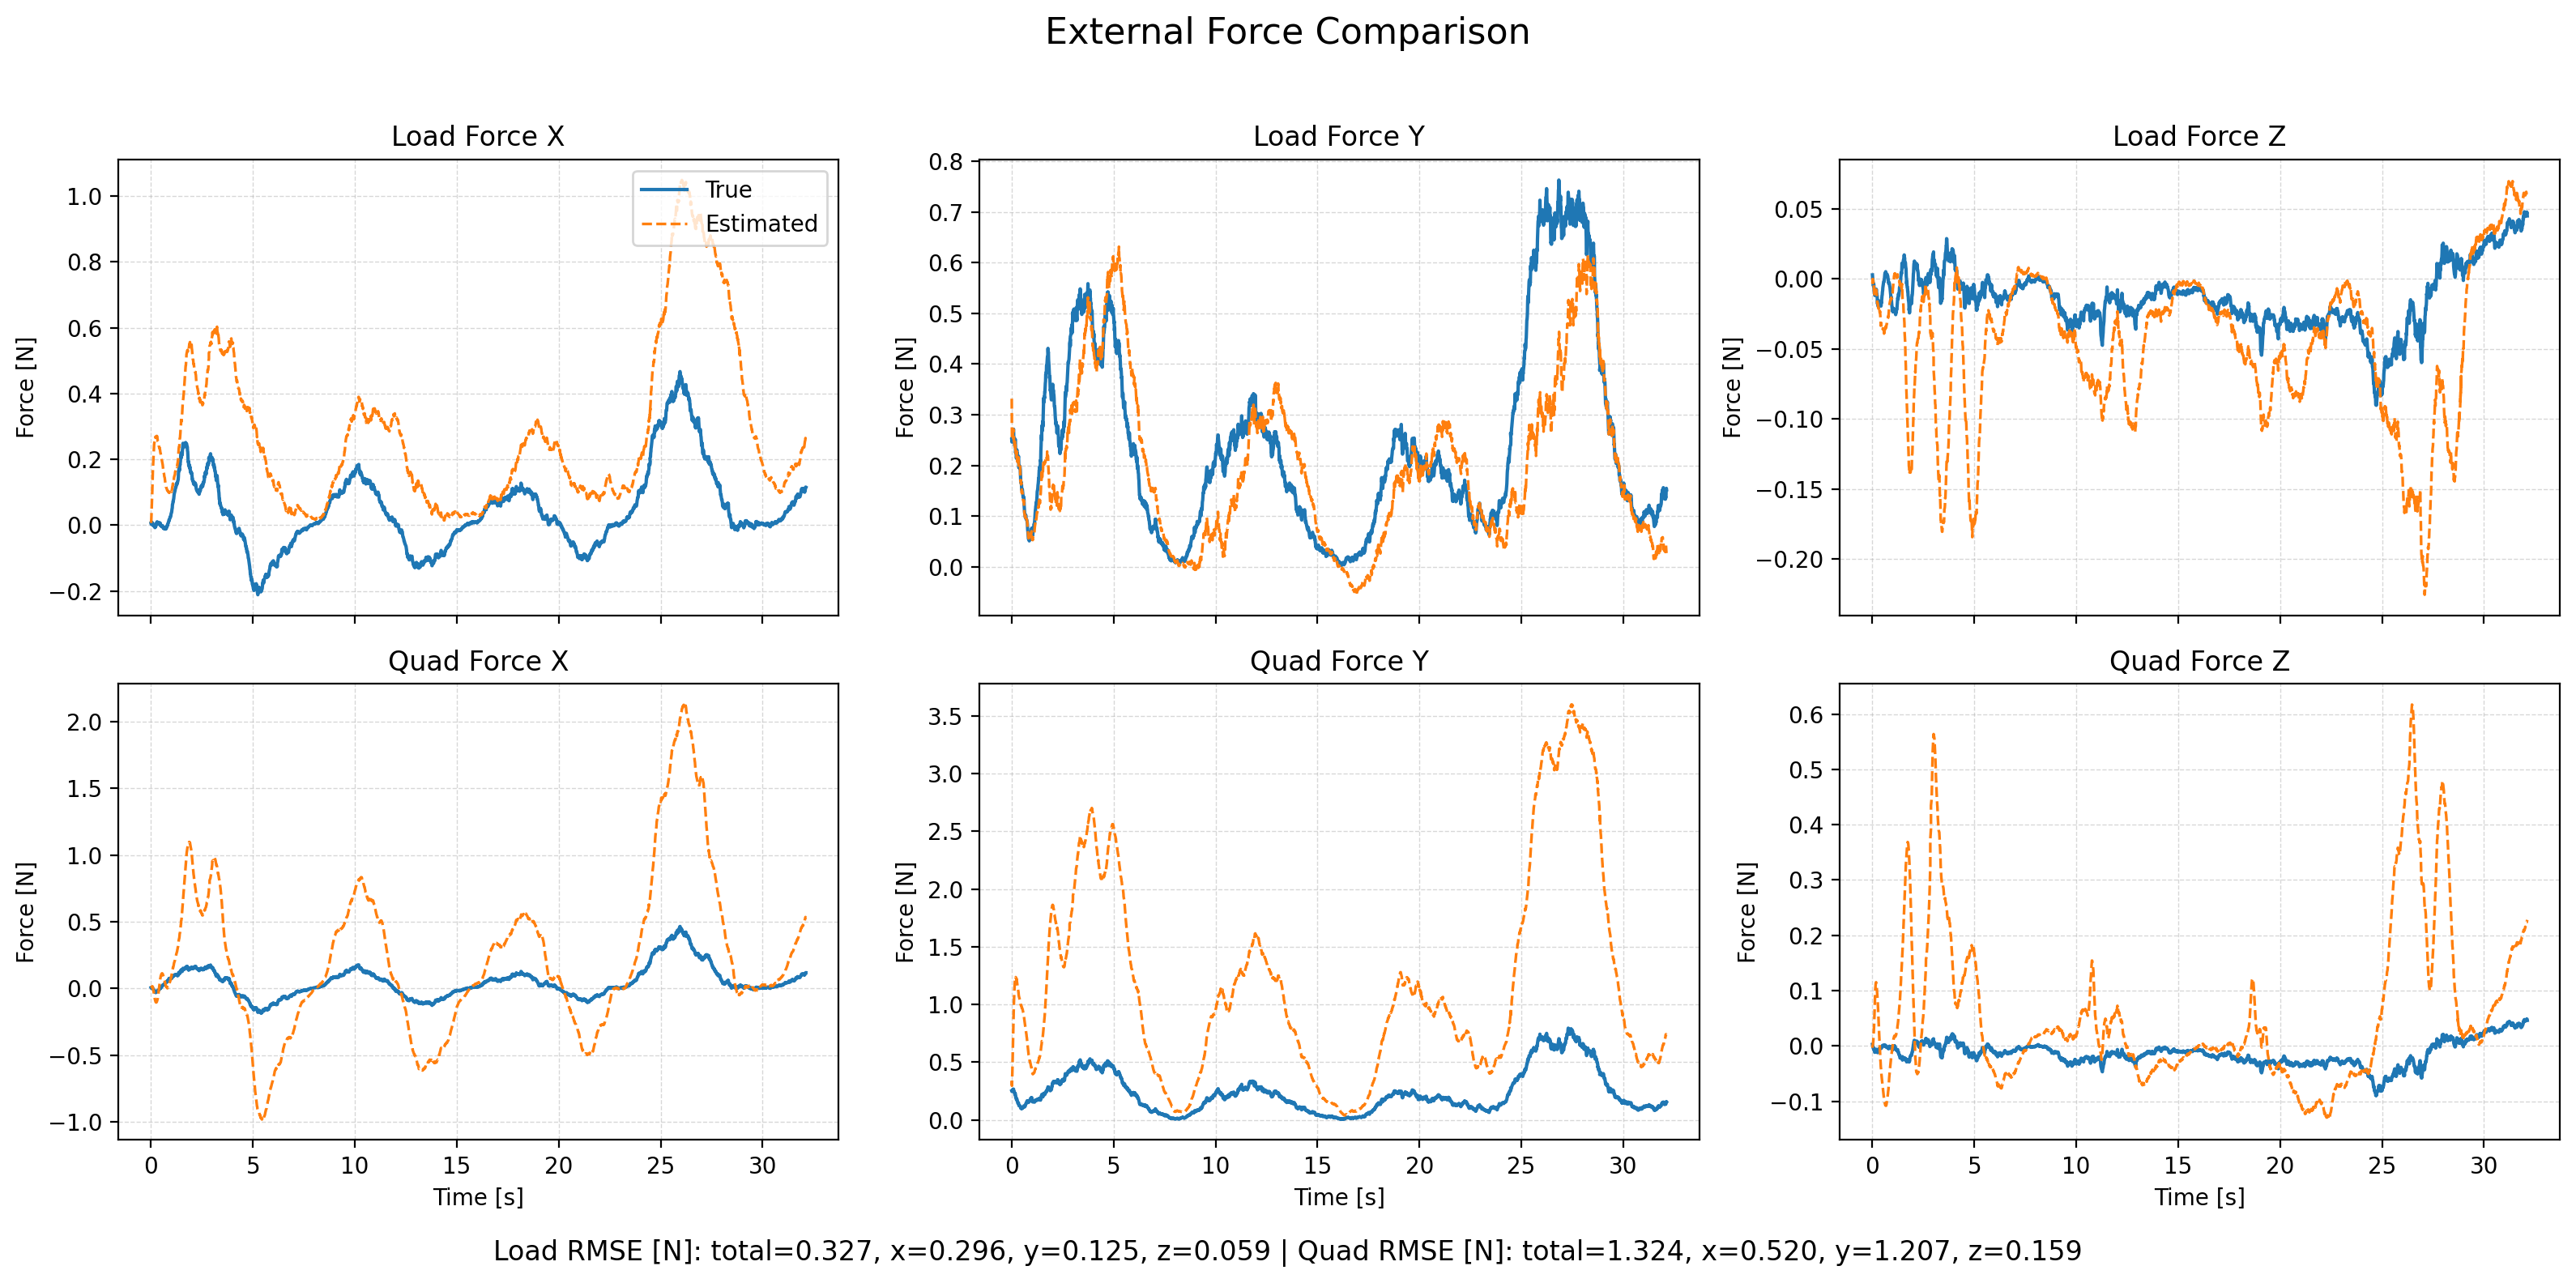

Data behind this chart, as committed beside it:
time, fl_true_x, fl_true_y, fl_true_z, fl_est_x, fl_est_y, fl_est_z, fq_true_x, fq_true_y, fq_true_z, fq_est_x, fq_est_y, fq_est_z, wind_x, wind_y, wind_z
1764060580, 0.006654, 0.2517, 0.002712, 0.006929, 0.3318, -0.003703, 0.006655, 0.2518, 0.002712, 0.005227, 0.3399, -0.003501, 0.07745, 5.554, -0.04967
1764060580, 0.0029, 0.2463, 0.0006372, 0.01421, 0.2579, -0.0003235, 0.0029, 0.2463, 0.0006373, 0.006112, 0.2965, 0.0006382, 0.09526, 5.656, -0.07472
1764060580, 0.00603, 0.2541, -0.0003798, 0.03141, 0.2545, -0.0002147, 0.006032, 0.2542, -0.0003798, 0.01168, 0.3477, 0.002401, 0.1609, 5.63, -0.05805
1764060580, 0.005799, 0.2558, -0.002617, 0.04807, 0.2526, -0.0004361, 0.005801, 0.2558, -0.002617, 0.01296, 0.4172, 0.005331, 0.1481, 5.646, -0.04125
1764060580, 0.008848, 0.2533, -0.003845, 0.0678, 0.2558, -0.00285, 0.008844, 0.2534, -0.003845, 0.01478, 0.5024, 0.00784, 0.1391, 5.707, -0.0474
1764060580, 0.003672, 0.2581, -0.005237, 0.08465, 0.2566, -0.001802, 0.003549, 0.2581, -0.005237, 0.01205, 0.5905, 0.015, 0.05627, 5.711, 0.007216
1764060580, 0.002406, 0.2588, -0.00372, 0.1046, 0.2661, -0.002985, 0.001919, 0.2584, -0.003717, 0.01109, 0.6885, 0.0211, 0.0473, 5.786, 0.03365
1764060580, 0.003743, 0.2692, -0.004278, 0.1295, 0.2672, -0.005695, 0.002557, 0.2678, -0.004266, 0.01385, 0.7753, 0.02789, 0.0846, 5.822, -0.01715
1764060580, 0.004805, 0.27, -0.00802, 0.1533, 0.2716, -0.009403, 0.002628, 0.2671, -0.007974, 0.01457, 0.8601, 0.03619, 0.1301, 5.89, -0.08099
1764060580, 0.005582, 0.2716, -0.009473, 0.1697, 0.2524, -0.01071, 0.002276, 0.2671, -0.009386, 0.007712, 0.915, 0.04814, 0.05678, 5.689, -0.1016
1764060580, 7.65911434987312e-05, 0.252, -0.01036, 0.1832, 0.2564, -0.0117, -0.004234, 0.2461, -0.01023, -0.002115, 0.9859, 0.06026, -0.008143, 5.765, -0.111
1764060580, -0.000628, 0.2535, -0.01172, 0.1979, 0.2468, -0.01209, -0.006303, 0.2459, -0.01151, -0.009917, 1.036, 0.07208, -0.003204, 5.697, -0.1172
1764060580, -0.001843, 0.2539, -0.01201, 0.2112, 0.24, -0.01052, -0.00905, 0.2444, -0.01173, -0.0183, 1.081, 0.08448, -0.06925, 5.62, -0.09136
1764060580, -0.002104, 0.2498, -0.009836, 0.2225, 0.2439, -0.009486, -0.01096, 0.2384, -0.009507, -0.02763, 1.129, 0.09466, -0.03901, 5.666, -0.07428
1764060580, -0.0009781, 0.2492, -0.009615, 0.2342, 0.2403, -0.008553, -0.01173, 0.2356, -0.00918, -0.03508, 1.162, 0.1029, -0.03138, 5.645, -0.04564
1764060580, -0.00118, 0.2388, -0.007853, 0.2447, 0.2371, -0.008688, -0.01368, 0.2231, -0.007334, -0.04238, 1.188, 0.1082, 0.009136, 5.636, -0.04511
1764060580, -0.003602, 0.2478, -0.008732, 0.2499, 0.2482, -0.008732, -0.01841, 0.2293, -0.008011, -0.05368, 1.222, 0.1117, -0.01758, 5.76, -0.04565
1764060580, -0.001202, 0.2521, -0.008484, 0.2526, 0.2496, -0.007652, -0.01842, 0.2303, -0.007539, -0.06564, 1.24, 0.1147, -0.07098, 5.775, -0.02329
1764060580, -0.004829, 0.2467, -0.008296, 0.2563, 0.232, -0.007772, -0.02385, 0.2224, -0.007094, -0.07424, 1.234, 0.1151, -0.1078, 5.556, -0.01232
1764060580, -0.00731, 0.2249, -0.007523, 0.2589, 0.2275, -0.008963, -0.02726, 0.199, -0.006067, -0.08256, 1.237, 0.1131, -0.1033, 5.564, -0.0387
1764060580, -0.005349, 0.2289, -0.008699, 0.2629, 0.223, -0.01028, -0.0274, 0.1992, -0.006772, -0.08775, 1.235, 0.11, -0.06294, 5.516, -0.05818
1764060580, -0.00146, 0.2256, -0.01136, 0.2676, 0.2197, -0.01105, -0.02519, 0.1923, -0.008781, -0.09074, 1.231, 0.1066, -0.01523, 5.517, -0.07154
1764060580, -0.004971, 0.2276, -0.01142, 0.2654, 0.22, -0.01316, -0.03002, 0.1911, -0.008307, -0.0989, 1.228, 0.1013, -0.04254, 5.499, -0.09049
1764060580, -0.002212, 0.2142, -0.0121, 0.2689, 0.2146, -0.01437, -0.02772, 0.1751, -0.008379, -0.09988, 1.216, 0.09637, 0.05576, 5.509, -0.1225
1764060580, -0.001031, 0.2243, -0.01587, 0.2697, 0.2279, -0.0174, -0.02817, 0.1806, -0.01108, -0.1032, 1.219, 0.08929, 0.0964, 5.626, -0.1394
1764060580, -0.0008586, 0.2312, -0.01804, 0.2698, 0.2241, -0.01737, -0.0291, 0.1831, -0.01227, -0.1046, 1.206, 0.08455, 0.08961, 5.602, -0.1359
1764060580, 0.001417, 0.2216, -0.01535, 0.2707, 0.227, -0.01751, -0.02672, 0.171, -0.009171, -0.1043, 1.197, 0.07926, 0.1964, 5.598, -0.1285
1764060580, 0.00708, 0.2241, -0.01669, 0.2702, 0.2174, -0.01872, -0.02197, 0.1691, -0.009521, -0.1028, 1.177, 0.07205, 0.2059, 5.55, -0.1598
1764060580, 0.005109, 0.2198, -0.01958, 0.2688, 0.2091, -0.01957, -0.02333, 0.1625, -0.01128, -0.1004, 1.158, 0.064, 0.2379, 5.486, -0.1799
1764060580, 0.008079, 0.209, -0.02004, 0.2709, 0.2066, -0.02031, -0.01966, 0.1498, -0.01095, -0.09373, 1.143, 0.05528, 0.3279, 5.474, -0.1556
1764060580, 0.01046, 0.208, -0.01816, 0.269, 0.2174, -0.02143, -0.01705, 0.1459, -0.008589, -0.08981, 1.141, 0.04595, 0.3323, 5.561, -0.1607
1764060580, 0.009418, 0.2118, -0.01874, 0.2644, 0.2139, -0.02142, -0.01752, 0.1467, -0.008285, -0.08552, 1.126, 0.03731, 0.3305, 5.56, -0.1352
1764060580, 0.008338, 0.2172, -0.01867, 0.261, 0.2166, -0.02006, -0.01792, 0.1489, -0.007433, -0.07924, 1.118, 0.02993, 0.3093, 5.615, -0.09534
1764060580, 0.0075, 0.2186, -0.01682, 0.2551, 0.2156, -0.02102, -0.01764, 0.148, -0.005197, -0.07344, 1.107, 0.02079, 0.2906, 5.593, -0.09784
1764060580, 0.004702, 0.2095, -0.01695, 0.2543, 0.2002, -0.02098, -0.01819, 0.1389, -0.004851, -0.06127, 1.084, 0.01264, 0.3178, 5.47, -0.09637
1764060580, 0.00513, 0.1957, -0.01701, 0.251, 0.1968, -0.02319, -0.01566, 0.126, -0.004595, -0.05091, 1.072, 0.003351, 0.337, 5.477, -0.1169
1764060580, 0.00571, 0.1997, -0.01789, 0.251, 0.1999, -0.02414, -0.01397, 0.1276, -0.004716, -0.03749, 1.065, -0.004224, 0.419, 5.495, -0.1225
1764060580, 0.007315, 0.196, -0.01693, 0.2497, 0.1983, -0.02319, -0.01092, 0.1234, -0.003594, -0.02419, 1.056, -0.009836, 0.4511, 5.527, -0.06505
1764060580, 0.007338, 0.198, -0.01596, 0.2414, 0.1988, -0.02543, -0.00932, 0.1241, -0.002424, -0.01608, 1.05, -0.0174, 0.3559, 5.564, -0.1006
1764060580, 0.003715, 0.199, -0.01795, 0.2383, 0.1991, -0.02828, -0.01045, 0.1246, -0.003697, -0.003413, 1.044, -0.02492, 0.4279, 5.627, -0.1097
1764060580, 0.005936, 0.1983, -0.01878, 0.2374, 0.2002, -0.02904, -0.006754, 0.1234, -0.004165, 0.01098, 1.039, -0.03027, 0.4498, 5.653, -0.09365
1764060580, 0.006371, 0.1963, -0.01739, 0.2342, 0.1978, -0.03345, -0.004354, 0.1219, -0.003009, 0.02363, 1.032, -0.03816, 0.4766, 5.648, -0.1696
1764060580, 0.005276, 0.192, -0.01954, 0.235, 0.1793, -0.03162, -0.00304, 0.1187, -0.004785, 0.03944, 1.013, -0.04122, 0.5183, 5.462, -0.1181
1764060580, 0.006223, 0.1781, -0.01685, 0.2318, 0.1694, -0.03422, 3.938542924485369e-05, 0.1084, -0.003114, 0.0512, 1.002, -0.04726, 0.5707, 5.424, -0.1675
1764060580, 0.007197, 0.1689, -0.01737, 0.2287, 0.1715, -0.03463, 0.002985, 0.102, -0.003916, 0.0621, 1.001, -0.05115, 0.5644, 5.449, -0.1088
1764060580, 0.005047, 0.168, -0.01535, 0.2238, 0.1654, -0.03393, 0.003474, 0.1025, -0.002634, 0.07088, 0.9938, -0.05426, 0.4953, 5.473, -0.07541
1764060580, -0.001226, 0.1653, -0.01355, 0.2196, 0.1627, -0.03501, 0.0007499, 0.1019, -0.001643, 0.07922, 0.9899, -0.05861, 0.4839, 5.468, -0.0671
1764060580, 0.002723, 0.1663, -0.01208, 0.2186, 0.1661, -0.03525, 0.006122, 0.1045, -0.0008833, 0.08917, 0.9909, -0.06211, 0.5241, 5.527, -0.06372
1764060580, 0.001333, 0.1611, -0.01156, 0.2142, 0.1551, -0.03525, 0.007224, 0.1024, -0.00109, 0.09518, 0.9804, -0.06577, 0.5091, 5.446, -0.04083
1764060580, -0.001852, 0.1515, -0.009331, 0.208, 0.1461, -0.03562, 0.006703, 0.09682, -0.0001013, 0.09853, 0.9711, -0.06966, 0.472, 5.386, -0.03498
1764060580, -0.001471, 0.1531, -0.00858, 0.2054, 0.1499, -0.03586, 0.009404, 0.1007, -7.83204404279582e-05, 0.104, 0.972, -0.07309, 0.4498, 5.482, -0.0218
1764060580, -0.003666, 0.1534, -0.006403, 0.2034, 0.1496, -0.03536, 0.01001, 0.1036, 0.001024, 0.1088, 0.9693, -0.07599, 0.4804, 5.511, 0.00488
1764060580, -0.002277, 0.153, -0.005322, 0.1994, 0.1456, -0.0358, 0.01363, 0.1066, 0.001174, 0.1107, 0.9629, -0.07968, 0.4736, 5.471, 0.01821
1764060580, -0.004323, 0.1486, -0.004087, 0.1975, 0.1447, -0.03621, 0.01412, 0.1061, 0.001349, 0.1135, 0.9589, -0.08321, 0.5181, 5.504, 0.01192
1764060580, -0.002073, 0.1425, -0.002924, 0.1942, 0.141, -0.03623, 0.01818, 0.1048, 0.001436, 0.1138, 0.9517, -0.0864, 0.5301, 5.514, -0.002555
1764060580, -0.003516, 0.1409, -0.002189, 0.1904, 0.133, -0.03644, 0.01933, 0.1072, 0.00121, 0.1125, 0.9402, -0.0897, 0.51, 5.485, -0.0006841
1764060580, -0.00316, 0.1371, -0.00185, 0.1879, 0.1316, -0.0372, 0.0219, 0.1081, 0.0006018, 0.112, 0.9337, -0.09329, 0.5602, 5.481, -0.01863
1764060580, -0.001984, 0.1386, -0.002024, 0.1841, 0.1314, -0.03919, 0.02583, 0.1141, -0.0004521, 0.1096, 0.9275, -0.09787, 0.5533, 5.55, -0.06956
1764060580, -0.00494, 0.1386, -0.001368, 0.1787, 0.1284, -0.03861, 0.02563, 0.1181, -0.0007726, 0.1048, 0.9179, -0.1, 0.4765, 5.494, -0.05586
1764060580, -0.007349, 0.138, -2.10450591611293e-05, 0.1742, 0.1312, -0.03723, 0.02583, 0.122, -0.0004221, 0.101, 0.9133, -0.1012, 0.4854, 5.61, -0.01291
... 3,147 more rows
